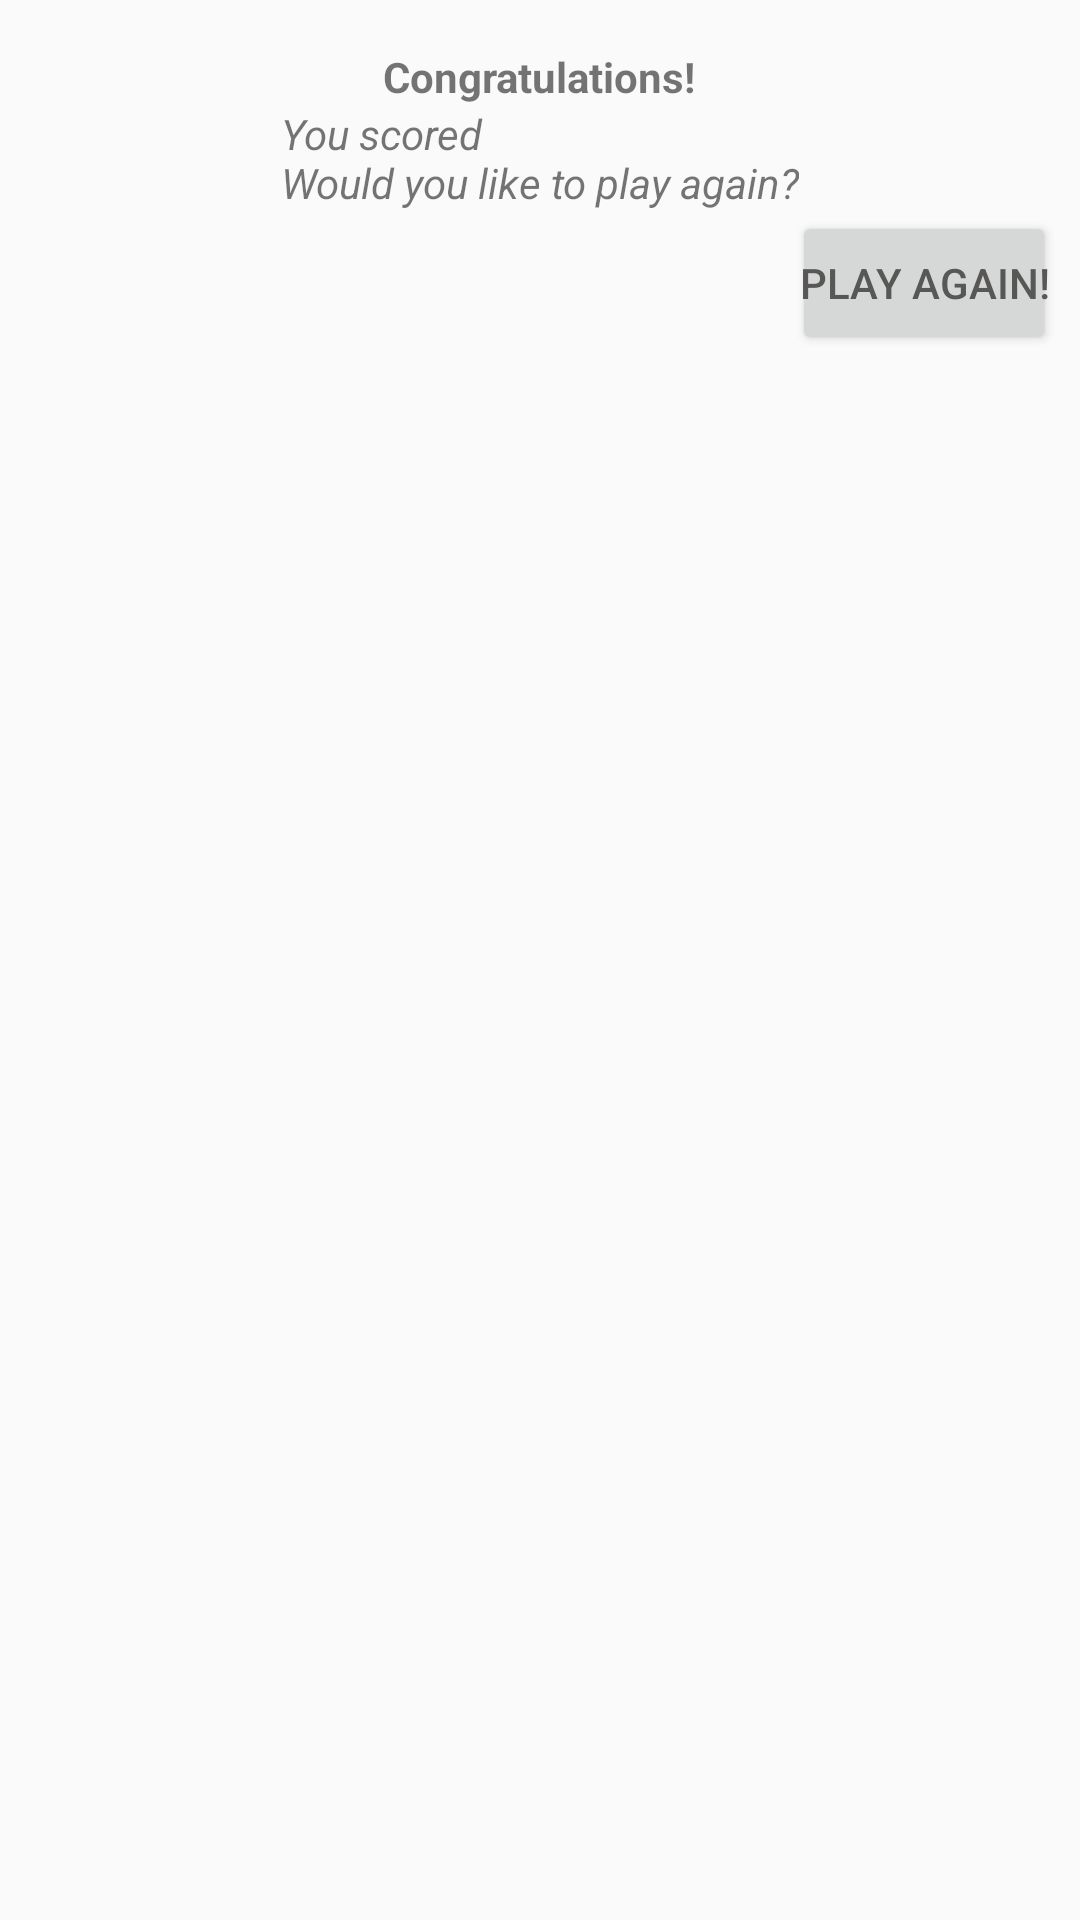

Reconstruct the res/layout file that produces this screen, plus the resources it refers to.
<!-- AndroidManifest.xml: application theme AppTheme -->
<!-- res/layout/dialog_layout.xml -->
<?xml version="1.0" encoding="utf-8"?>
<LinearLayout xmlns:android="http://schemas.android.com/apk/res/android"
    android:layout_width="match_parent"
    android:layout_height="match_parent"
    android:orientation="vertical"
    android:padding="@dimen/margin_8dp">

    <TextView
        android:id="@+id/a_title"
        android:layout_width="wrap_content"
        android:layout_height="wrap_content"
        android:layout_gravity="center"
        android:layout_marginTop="@dimen/margin_8dp"
        android:text="@string/dialogTitle"
        android:textSize="@dimen/font_24sp"
        android:textStyle="bold" />

    <TextView
        android:id="@+id/a_text"
        android:layout_width="wrap_content"
        android:layout_height="wrap_content"
        android:layout_gravity="center"
        android:paddingVertical="@dimen/font_16sp"
        android:text="@string/dialogText"
        android:textSize="@dimen/font_16sp"
        android:textStyle="italic" />

    <Button
        android:id="@+id/a_button"
        android:layout_width="wrap_content"
        android:layout_height="wrap_content"
        android:layout_gravity="end"
        android:layout_marginRight="@dimen/font_16sp"
        android:paddingHorizontal="@dimen/font_16sp"
        android:text="@string/dialogCTA"
        android:textColor="@color/colorGray" />

</LinearLayout>
<!-- resources referenced by this layout -->
<resources>
  <color name="colorGray">#575756</color>
  <dimen name="margin_8dp">8dp</dimen>
  <string name="dialogCTA">Play Again!</string>
  <string name="dialogText">You scored\nWould you like to play again?</string>
  <string name="dialogTitle">Congratulations!</string>
  <style name="AppTheme" parent="Theme.AppCompat.Light.DarkActionBar">
          
          <item name="colorPrimary">@android:color/background_dark</item>
          <item name="colorPrimaryDark">@android:color/holo_orange_light</item>
          <item name="colorAccent">@android:color/holo_blue_bright</item>
      </style>
</resources>
